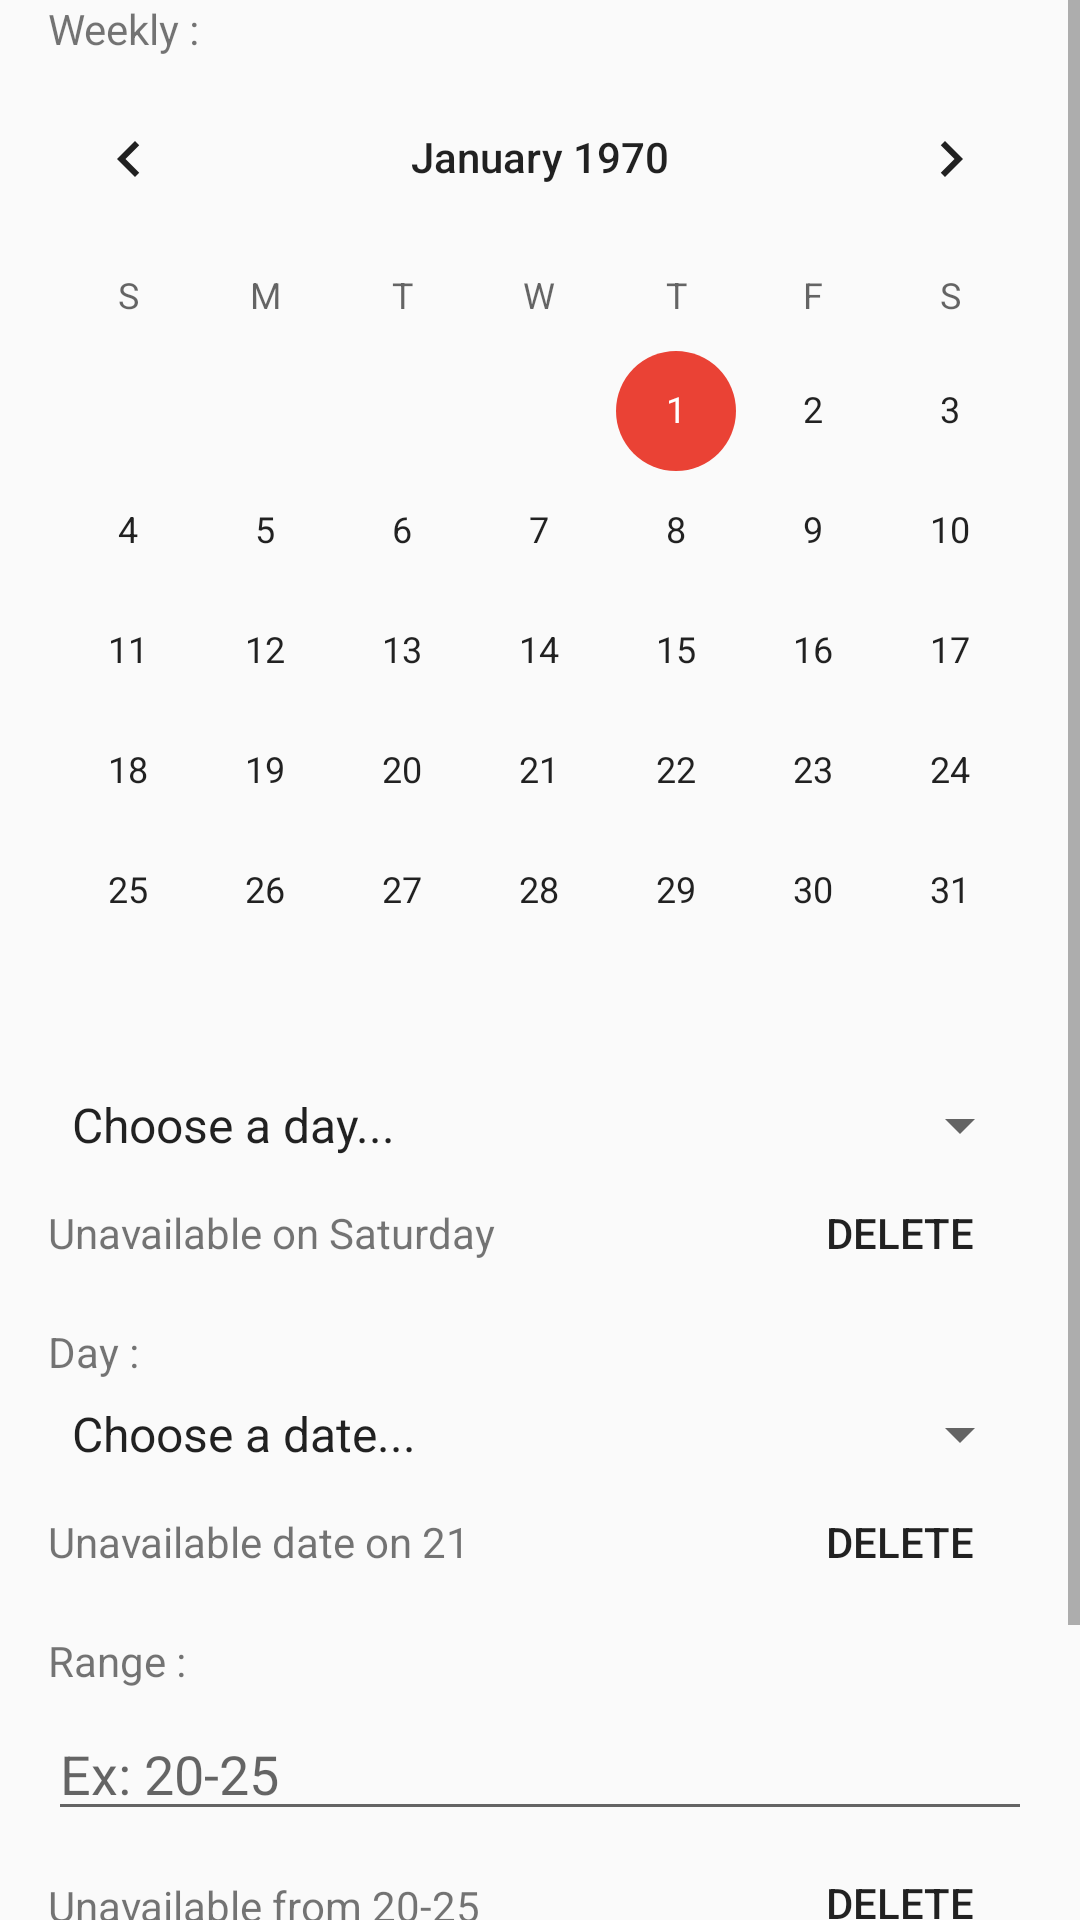

Produce the Android XML layout that renders to this screen, including the resource entries it uses.
<!-- AndroidManifest.xml: application theme AppTheme -->
<!-- res/layout/activity_doctor_profile.xml -->
<?xml version="1.0" encoding="utf-8"?>

<ScrollView xmlns:android="http://schemas.android.com/apk/res/android"
    xmlns:app="http://schemas.android.com/apk/res-auto"
    xmlns:tools="http://schemas.android.com/tools"
    android:layout_width="match_parent"
    android:layout_height="match_parent"
    tools:context="com.cse.calldoctor.DoctorProfile">

    <LinearLayout
        android:layout_width="match_parent"
        android:layout_height="match_parent"
        android:orientation="vertical">

        
        
        
        

        <TextView
            android:layout_width="wrap_content"
            android:layout_height="wrap_content"
            android:layout_marginLeft="16dp"
            android:text="Weekly :" />

        <CalendarView
            android:id="@+id/calendarView"
            android:layout_width="match_parent"
            android:layout_height="wrap_content" />

        <android.support.v7.widget.AppCompatSpinner
            android:id="@+id/spinnerWeek"
            android:layout_width="match_parent"
            android:layout_height="wrap_content"
            android:layout_centerVertical="true"
            android:layout_marginLeft="16dp"
            android:layout_marginRight="16dp"
            android:layout_marginTop="6dp"
            android:entries="@array/week_arrays" />


        <RelativeLayout
            android:layout_width="wrap_content"
            android:layout_height="wrap_content"
            android:layout_marginLeft="16dp"
            android:layout_marginRight="16dp">

            <TextView
                android:id="@+id/tvWeek"
                android:layout_width="wrap_content"
                android:layout_height="wrap_content"
                android:layout_centerVertical="true"
                android:text="Unavailable on Saturday" />

            <Button
                android:id="@+id/btnMonthDelete"
                style="@style/Widget.AppCompat.Button.Borderless"
                android:layout_width="wrap_content"
                android:layout_height="wrap_content"
                android:layout_alignParentRight="true"
                android:text="Delete" />

        </RelativeLayout>

        <TextView
            android:layout_width="wrap_content"
            android:layout_height="wrap_content"
            android:layout_marginLeft="16dp"
            android:layout_marginTop="6dp"
            android:text="Day :" />

        <android.support.v7.widget.AppCompatSpinner
            android:id="@+id/spinnerDay"
            android:layout_width="match_parent"
            android:layout_height="wrap_content"
            android:layout_centerVertical="true"
            android:layout_marginLeft="16dp"
            android:layout_marginRight="16dp"
            android:layout_marginTop="6dp"
            android:entries="@array/days_arrays" />


        <RelativeLayout
            android:layout_width="wrap_content"
            android:layout_height="wrap_content"
            android:layout_marginLeft="16dp"
            android:layout_marginRight="16dp">

            <TextView
                android:id="@+id/tvDays"
                android:layout_width="wrap_content"
                android:layout_height="wrap_content"
                android:layout_centerVertical="true"
                android:text="Unavailable date on 21" />

            <Button
                android:id="@+id/btnDayDelete"
                style="@style/Widget.AppCompat.Button.Borderless"
                android:layout_width="wrap_content"
                android:layout_height="wrap_content"
                android:layout_alignParentRight="true"
                android:text="Delete" />

        </RelativeLayout>

        <TextView
            android:layout_width="wrap_content"
            android:layout_height="wrap_content"
            android:layout_marginLeft="16dp"
            android:layout_marginTop="6dp"
            android:text="Range :" />

        <EditText
            android:id="@+id/edtRange"
            android:layout_width="match_parent"
            android:layout_height="wrap_content"
            android:layout_centerVertical="true"
            android:layout_marginLeft="16dp"
            android:layout_marginRight="16dp"
            android:layout_marginTop="6dp"
            android:hint="Ex: 20-25"
            android:inputType="date" />


        <RelativeLayout
            android:layout_width="wrap_content"
            android:layout_height="50dp"
            android:layout_marginLeft="16dp"
            android:layout_marginRight="16dp">

            <TextView
                android:id="@+id/tvRange"
                android:layout_width="wrap_content"
                android:layout_height="wrap_content"
                android:layout_centerVertical="true"
                android:text="Unavailable from 20-25" />

            <Button
                android:id="@+id/btnRangeDelete"
                style="@style/Widget.AppCompat.Button.Borderless"
                android:layout_width="wrap_content"
                android:layout_height="wrap_content"
                android:layout_alignParentRight="true"
                android:text="Delete" />

        </RelativeLayout>

        <Button
            android:id="@+id/btnSave"
            android:layout_width="match_parent"
            android:layout_height="wrap_content"
            android:text="Save Changes"
            android:textColor="#FFF" />

        <Button
            android:id="@+id/btnShowList"
            android:layout_width="match_parent"
            android:layout_height="wrap_content"
            android:text="Appointment List"
            android:textColor="#FFF" />

    </LinearLayout>

</ScrollView>
<!-- resources referenced by this layout -->
<resources>
  <string-array name="days_arrays">
          <item>Choose a date...</item>
          <item>1</item>
          <item>2</item>
          <item>3</item>
          <item>4</item>
          <item>5</item>
          <item>6</item>
          <item>7</item>
          <item>8</item>
          <item>9</item>
          <item>10</item>
          <item>11</item>
          <item>12</item>
          <item>13</item>
          <item>14</item>
          <item>15</item>
          <item>16</item>
          <item>17</item>
          <item>18</item>
          <item>19</item>
          <item>20</item>
          <item>21</item>
          <item>22</item>
          <item>23</item>
          <item>24</item>
          <item>25</item>
          <item>26</item>
          <item>27</item>
          <item>28</item>
          <item>29</item>
          <item>30</item>
          <item>31</item>
      </string-array>
  <string-array name="week_arrays">
          <item>Choose a day...</item>
          <item>Saturday</item>
          <item>Sunday</item>
          <item>Monday</item>
          <item>Tuesday</item>
          <item>Wednesday</item>
          <item>Thursday</item>
          <item>Friday</item>
      </string-array>
  <style name="AppTheme" parent="Theme.AppCompat.Light.DarkActionBar">
          
          <item name="colorPrimary">@color/colorPrimary</item>
          <item name="colorPrimaryDark">@color/colorPrimaryDark</item>
          <item name="colorAccent">@color/colorAccent</item>
          <item name="colorButtonNormal">#ea4235</item>
      </style>
  <color name="colorPrimary">#ea4235</color>
  <color name="colorPrimaryDark">#db3e32</color>
  <color name="colorAccent">#ea4235</color>
</resources>
